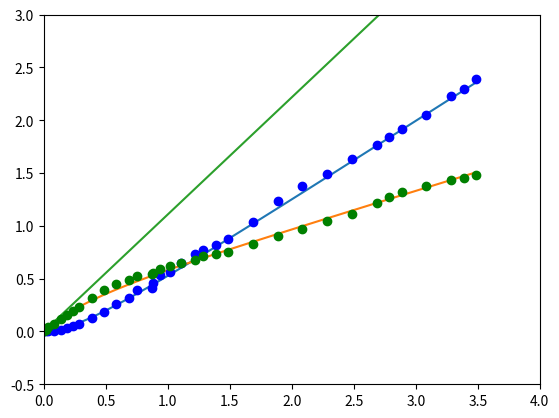

Write Python code to recreate this figure.
from datetime import datetime
import matplotlib.pyplot as plt
import numpy as np
from sympy import *
from sympy.simplify.simplify import *

_lambda, kappa, t, K0 = symbols('lambda kappa t K_0', positive=True)

"""
lambda_h_start = 0.7327, H_star_0 = -0.187
lambda_s_start = 0.3797, S_star_0 =  0.189
lambda_n       = 1.109,  n_0      =  0.019
"""

lambda_h_start = 0.752
lambda_s_start = 0.357
print("lambda_h_start + lambda_s_start: lambda = {0:.4}".format(lambda_h_start + lambda_s_start))

lmbd = 1.109
lambda_n = lmbd

H_star_0 = 0.27
S_star_0 = 0.189

eq_h_star = Eq(lambda_h_start, lambda_n**2 / (kappa + lambda_n))
h_star_kappa = solve(eq_h_star, kappa)[0]
print("From lambda_h_star: kappa = {0:.4}".format(h_star_kappa))

eq_s_star = Eq(lambda_s_start, lambda_n * kappa / (kappa + lambda_n))
s_star_kappa = solve(eq_s_star, kappa)[0]
print("From lambda_s_star: kappa = {0:.4}".format(s_star_kappa))

eq_K0_H0 = Eq(H_star_0, K0 * lambda_n / (kappa + lambda_n)).subs(kappa, h_star_kappa)
K0_H0_h_star_K0 = solve(eq_K0_H0, K0)[0]
print("From H_0_star and h_star_kappa: K0 = {0:.3}".format(K0_H0_h_star_K0))

eq_K0_H0 = Eq(H_star_0, K0 * lambda_n / (kappa + lambda_n)).subs(kappa, s_star_kappa)
K0_H0_s_star_kappa = solve(eq_K0_H0, K0)[0]
print("From H_0_star and s_star_kappa: K0 = {0:.3}".format(K0_H0_s_star_kappa))

# date, hits * 1e3, mis * 1e3
raw_data = [
    (datetime(2020, 2, 17, 15,  9),   0,    1),
    (datetime(2020, 2, 17, 15, 18),   1,   18),
    (datetime(2020, 2, 17, 15, 30),   4,   42),
    (datetime(2020, 2, 17, 16,  0),   8,   72),
    (datetime(2020, 2, 17, 16, 30),  17,  119),
    (datetime(2020, 2, 17, 17,  0),  30,  155),
    (datetime(2020, 2, 17, 17, 30),  48,  195),
    (datetime(2020, 2, 17, 18,  0),  69,  235),
    (datetime(2020, 2, 17, 19,  0), 123,  315),
    (datetime(2020, 2, 17, 20,  0), 184,  389),
    (datetime(2020, 2, 17, 21,  0), 260,  451),
    (datetime(2020, 2, 17, 22,  0), 314,  484),
    (datetime(2020, 2, 17, 22, 40), 392,  530),
    (datetime(2020, 2, 17, 23, 52), 412,  540),
    (datetime(2020, 2, 17, 23, 55), 455,  558),
    (datetime(2020, 2, 18,  0, 30), 535,  593),
    (datetime(2020, 2, 18,  1, 20), 566,  616),
    (datetime(2020, 2, 18,  2, 10), 646,  644),
    (datetime(2020, 2, 18,  3, 20), 736,  680),
    (datetime(2020, 2, 18,  4, 0),  774,  711),
    (datetime(2020, 2, 18,  5, 0),  817,  731),
    (datetime(2020, 2, 18,  6, 0),  878,  757),
    (datetime(2020, 2, 18,  8, 0), 1036,  826),
    (datetime(2020, 2, 18, 10, 0), 1231,  901),
    (datetime(2020, 2, 18, 12, 0), 1375,  969),
    (datetime(2020, 2, 18, 14, 0), 1490, 1043),
    (datetime(2020, 2, 18, 16, 0), 1632, 1117),
    (datetime(2020, 2, 18, 18, 0), 1766, 1219),
    (datetime(2020, 2, 18, 19, 0), 1838, 1273),
    (datetime(2020, 2, 18, 20, 0), 1921, 1320),
    (datetime(2020, 2, 18, 22, 0), 2049, 1378),
    (datetime(2020, 2, 19,  0, 0), 2229, 1438),
    (datetime(2020, 2, 19,  1, 0), 2294, 1457),
    (datetime(2020, 2, 19,  2, 0), 2388, 1484)]


def to_hours(dt):
    return dt.days*24 + dt.seconds/3600


lambda_n, kappa, K0 = symbols('lambda kappa K_0', positive=True)

H = -(lambda_n * K0 / (kappa + lambda_n)) \
    + lambda_n / (kappa + lambda_n) \
    * K0 ** (1 + lambda_n / kappa) \
    * (K0 + kappa * t) ** (-lambda_n / kappa) \
    + lambda_n ** 2 * t / (kappa + lambda_n)

S = - (lambda_n / (kappa + lambda_n)) \
    * K0 ** (1 + lambda_n / kappa) \
    * (K0 + kappa*t) ** (-lambda_n / kappa) \
    + (lambda_n / (kappa + lambda_n)) * (K0 + kappa * t)


func_H = lambdify([t, lambda_n, kappa, K0], H)
func_S = lambdify([t, lambda_n, kappa, K0], S)


lambda_n = lmbd
kappa    = h_star_kappa
K0       = K0_H0_h_star_K0

def calc_hits(t):
    return func_H(t, lambda_n, kappa, K0)


def calc_miss(t):
    return func_S(t, lambda_n, kappa, K0)


t0 = datetime(2020, 2, 17, 15, 8, 30)


time = [to_hours(r[0] - t0) / 10.0 for r in raw_data]
hits_data = [r[1] / 1000.0 for r in raw_data]
miss_data = [r[2] / 1000.0 for r in raw_data]


plt.plot(time, [calc_hits(t) for t in time])
plt.plot(time, [calc_miss(t) for t in time])
plt.plot(time, [calc_hits(t) + calc_miss(t) for t in time])

plt.plot(time, hits_data, 'ro', color ='b')
plt.plot(time, miss_data, 'ro', color ='g')

plt.xlim(left   =  0.0, right = 4)
plt.ylim(bottom = -0.5, top   = 3)

plt.show()
